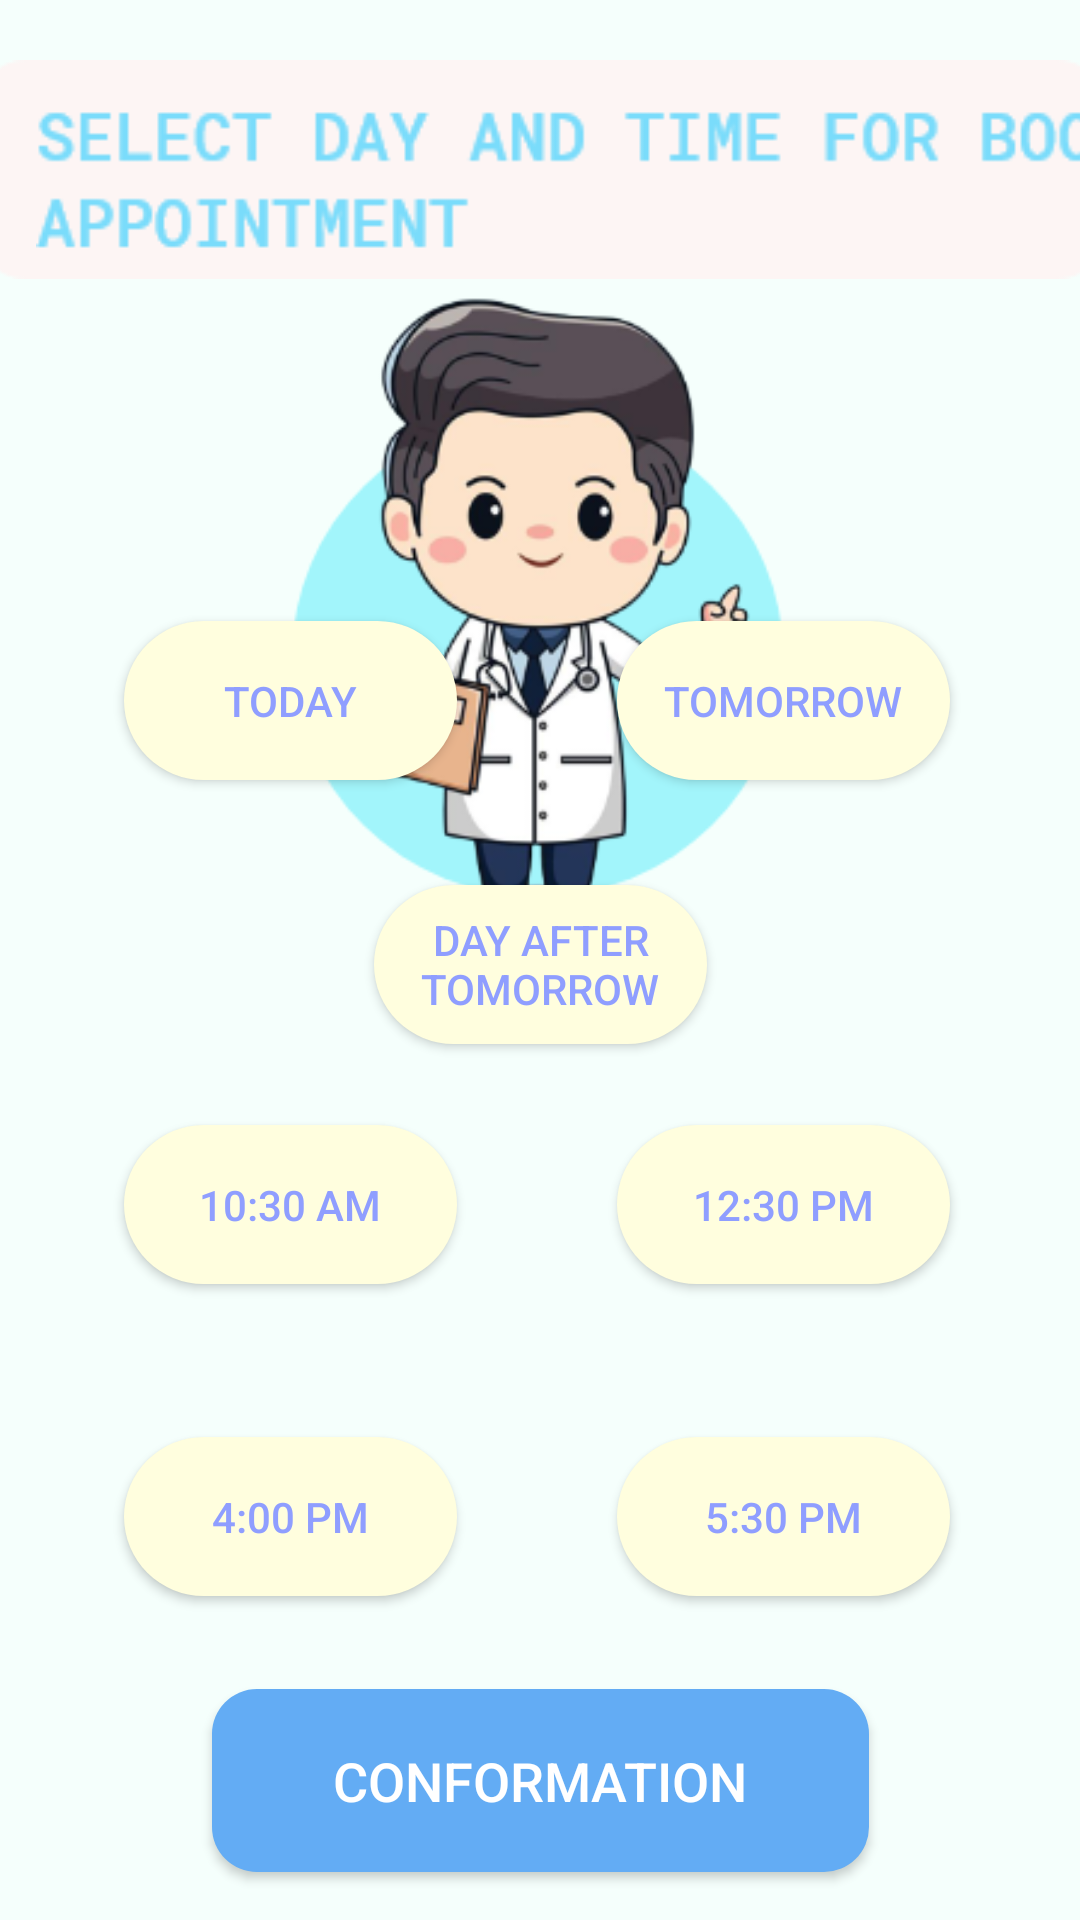

Layout XML and referenced resources for this Android screen:
<!-- AndroidManifest.xml: application theme Theme.DoctorPoint -->
<!-- res/layout/activity_btnselection.xml -->
<?xml version="1.0" encoding="utf-8"?>
<androidx.constraintlayout.widget.ConstraintLayout xmlns:android="http://schemas.android.com/apk/res/android"
xmlns:app="http://schemas.android.com/apk/res-auto"
xmlns:tools="http://schemas.android.com/tools"
android:layout_width="match_parent"
android:layout_height="match_parent"
tools:context=".btnselection"
    android:background="@color/btnselectionback">


    <ImageView
        android:id="@+id/imageView11"
        android:layout_width="298dp"
        android:layout_height="258dp"
        app:layout_constraintBottom_toBottomOf="parent"
        app:layout_constraintEnd_toEndOf="parent"
        app:layout_constraintHorizontal_bias="0.494"
        app:layout_constraintStart_toStartOf="parent"
        app:layout_constraintTop_toTopOf="parent"
        app:layout_constraintVertical_bias="0.185"
        app:srcCompat="@drawable/group_54" />

    <ImageView
        android:id="@+id/imageView14"
        android:layout_width="377dp"
        android:layout_height="81dp"
        android:layout_marginTop="16dp"
        app:layout_constraintEnd_toEndOf="parent"
        app:layout_constraintStart_toStartOf="parent"
        app:layout_constraintTop_toTopOf="parent"
        app:srcCompat="@drawable/rectangle_39" />

    <ImageView
        android:id="@+id/imageView15"
        android:layout_width="369dp"
        android:layout_height="87dp"
        android:layout_marginStart="12dp"
        android:layout_marginTop="16dp"
        app:layout_constraintStart_toStartOf="parent"
        app:layout_constraintTop_toTopOf="parent"
        app:srcCompat="@drawable/select_day_and_time_for_book_appointment" />

    <Button
        android:id="@+id/today"
        android:layout_width="111dp"
        android:layout_height="53dp"
        android:layout_marginBottom="380dp"
        android:text="TODAY"
        app:layout_constraintBottom_toBottomOf="parent"
        app:layout_constraintEnd_toEndOf="parent"
        app:layout_constraintHorizontal_bias="0.166"
        app:layout_constraintStart_toStartOf="parent"
        android:background="@drawable/dayandtimebtn"
        android:textColor="@color/dayandtimebtntextcolor"/>

    <Button
        android:id="@+id/conform"
        android:layout_width="219dp"
        android:layout_height="61dp"
        android:layout_marginBottom="16dp"
        android:text="CONFORMATION"
        app:layout_constraintBottom_toBottomOf="parent"
        app:layout_constraintEnd_toEndOf="parent"
        app:layout_constraintStart_toStartOf="parent"
        android:background="@drawable/btnconfom"
        android:textSize="18dp"
        android:textColor="@color/white"
       />

    <Button
        android:id="@+id/time3"
        android:layout_width="111dp"
        android:layout_height="53dp"
        android:layout_marginBottom="108dp"
        android:background="@drawable/dayandtimebtn"
        android:text="4:00 PM"
        android:textColor="@color/dayandtimebtntextcolor"
        app:layout_constraintBottom_toBottomOf="parent"
        app:layout_constraintEnd_toEndOf="parent"
        app:layout_constraintHorizontal_bias="0.166"
        app:layout_constraintStart_toStartOf="parent" />

    <Button
        android:id="@+id/time4"
        android:layout_width="111dp"
        android:layout_height="53dp"
        android:layout_marginBottom="108dp"
        android:background="@drawable/dayandtimebtn"
        android:text="5:30 PM"
        android:textColor="@color/dayandtimebtntextcolor"
        app:layout_constraintBottom_toBottomOf="parent"
        app:layout_constraintEnd_toEndOf="parent"
        app:layout_constraintHorizontal_bias="0.826"
        app:layout_constraintStart_toStartOf="parent" />

    <Button
        android:id="@+id/time2"
        android:layout_width="111dp"
        android:layout_height="53dp"
        android:layout_marginBottom="212dp"
        android:text="12:30 PM"
        app:layout_constraintBottom_toBottomOf="parent"
        app:layout_constraintEnd_toEndOf="parent"
        app:layout_constraintHorizontal_bias="0.826"
        app:layout_constraintStart_toStartOf="parent"
        android:background="@drawable/dayandtimebtn"
        android:textColor="@color/dayandtimebtntextcolor"/>

    <Button
        android:id="@+id/time1"
        android:layout_width="111dp"
        android:layout_height="53dp"
        android:layout_marginBottom="212dp"
        android:text="10:30 AM"
        app:layout_constraintBottom_toBottomOf="parent"
        app:layout_constraintEnd_toEndOf="parent"
        app:layout_constraintHorizontal_bias="0.166"
        app:layout_constraintStart_toStartOf="parent"
        android:background="@drawable/dayandtimebtn"
        android:textColor="@color/dayandtimebtntextcolor"/>

    <Button
        android:id="@+id/dayafter"
        android:layout_width="111dp"
        android:layout_height="53dp"
        android:layout_marginBottom="292dp"
        android:text="DAY AFTER TOMORROW"
        app:layout_constraintBottom_toBottomOf="parent"
        app:layout_constraintEnd_toEndOf="parent"
        app:layout_constraintStart_toStartOf="parent"
        android:background="@drawable/dayandtimebtn"
        android:textColor="@color/dayandtimebtntextcolor"/>

    <Button
        android:id="@+id/tomorrow"
        android:layout_width="111dp"
        android:layout_height="53dp"
        android:layout_marginBottom="380dp"
        android:text="TOMORROW"
        app:layout_constraintBottom_toBottomOf="parent"
        app:layout_constraintEnd_toEndOf="parent"
        app:layout_constraintHorizontal_bias="0.826"
        app:layout_constraintStart_toStartOf="parent"
        android:background="@drawable/dayandtimebtn"
        android:textColor="@color/dayandtimebtntextcolor"/>
</androidx.constraintlayout.widget.ConstraintLayout>
<!-- resources referenced by this layout -->
<resources>
  <color name="btnselectionback">#F5FFFC</color>
  <color name="dayandtimebtntextcolor">#8F9EFF</color>
  <color name="white">#FFFFFFFF</color>
  <!-- drawable btnconfom (drawable) -->
  <?xml version="1.0" encoding="utf-8"?>
  
  <shape xmlns:android="http://schemas.android.com/apk/res/android" android:shape="rectangle">
      <solid android:color="@color/btnconfom"/>
      <corners android:radius="15dp"/>
  
  </shape>
  <!-- drawable dayandtimebtn (drawable) -->
  <?xml version="1.0" encoding="utf-8"?>
  
  <shape xmlns:android="http://schemas.android.com/apk/res/android" android:shape="rectangle">
      <solid android:color="@color/dayandtimebtn"/>
      <corners android:radius="30dp"/>
  
  </shape>
  <!-- drawable group_54: png bitmap (drawable, 55019 bytes) -->
  <!-- drawable rectangle_39: png bitmap (drawable, 1695 bytes) -->
  <!-- drawable select_day_and_time_for_book_appointment: png bitmap (drawable, 4509 bytes) -->
  <style name="Theme.DoctorPoint" parent="Theme.AppCompat.Light.NoActionBar">
          
          <item name="colorPrimary">@color/purple_500</item>
          <item name="colorPrimaryVariant">@color/purple_700</item>
          <item name="colorOnPrimary">@color/white</item>
          
          <item name="colorSecondary">@color/teal_200</item>
          <item name="colorSecondaryVariant">@color/teal_700</item>
          <item name="colorOnSecondary">@color/black</item>
          
          <item name="android:statusBarColor" tools:targetApi="l">?attr/colorPrimaryVariant</item>
          
      </style>
  <color name="btnconfom">#63ACF4</color>
  <color name="dayandtimebtn">#FFFEDE</color>
  <color name="purple_500">#FF6200EE</color>
  <color name="purple_700">#FF3700B3</color>
  <color name="teal_200">#FF03DAC5</color>
  <color name="teal_700">#FF018786</color>
  <color name="black">#FF000000</color>
</resources>
